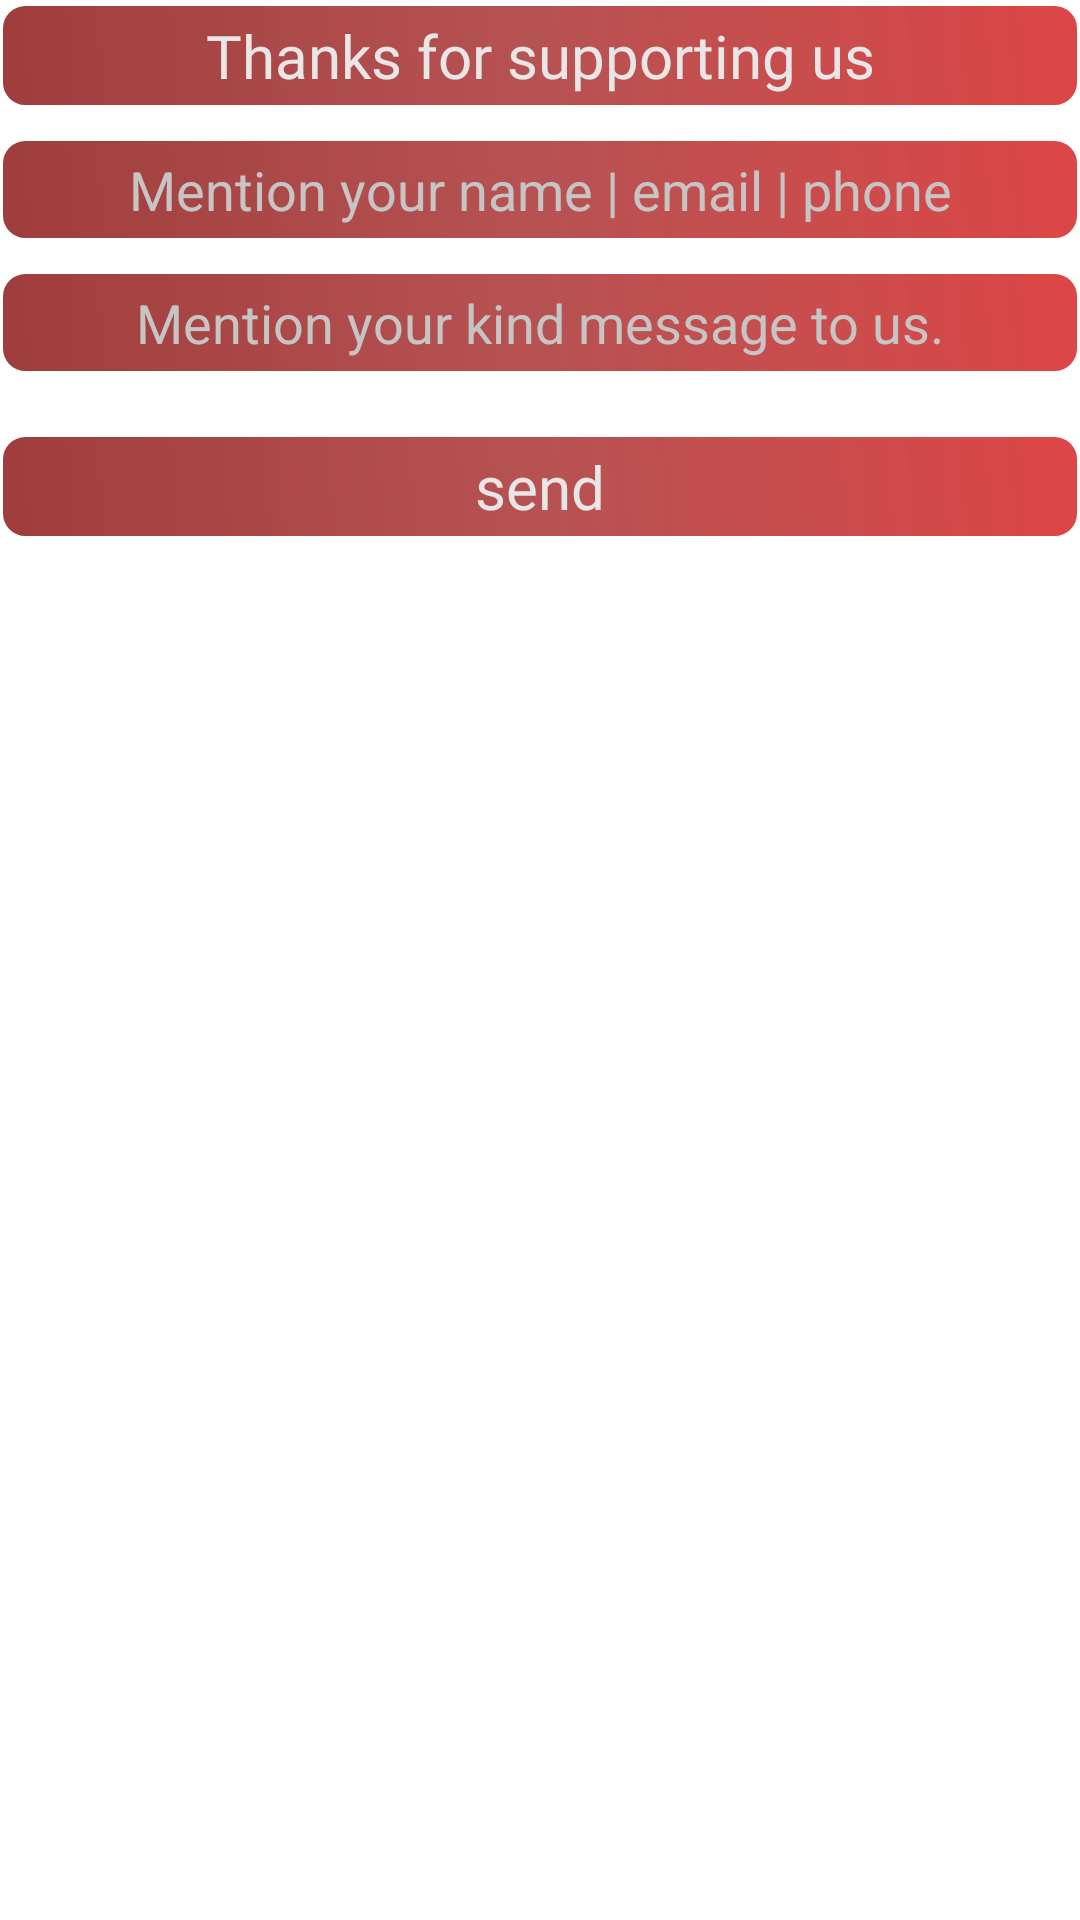

Here is an Android app screen rendered from its layout file. Give the layout XML and the strings, colors and styles it references.
<!-- AndroidManifest.xml: application theme Theme.AllShayri -->
<!-- res/layout/fragment_feedback.xml -->
<?xml version="1.0" encoding="utf-8"?>
<LinearLayout xmlns:android="http://schemas.android.com/apk/res/android"
    xmlns:tools="http://schemas.android.com/tools"
    android:layout_width="match_parent"
    android:layout_height="match_parent"
    android:orientation="vertical"
    tools:context=".Fragments.Feedback">

    <ScrollView
        android:layout_width="match_parent"
        android:layout_height="match_parent">

        <LinearLayout
            android:layout_width="match_parent"
            android:layout_height="wrap_content"
            android:orientation="vertical" >

            <TextView
                android:id="@+id/text3453"
                android:layout_width="match_parent"
                android:layout_height="wrap_content"
                android:layout_marginTop="1dp"
                android:background="@drawable/ad_bg"
                android:fontFamily="@font/baloo_bhai"
                android:inputType="textMultiLine"
                android:padding="4dp"
                android:text="Thanks for supporting us"
                android:textAlignment="center"
                android:textColor="#E8E6E6"
                android:textSize="20sp"
                tools:ignore="TouchTargetSizeCheck" />

            <EditText
                android:id="@+id/userName"
                android:layout_width="match_parent"
                android:layout_height="wrap_content"
                android:layout_marginTop="10dp"
                android:background="@drawable/ad_bg"
                android:ems="10"
                android:hint="Mention your name | email | phone"
                android:inputType="textMultiLine|textPersonName"
                android:padding="5dp"
                android:textAlignment="center"
                android:textColor="#E7C9C9"
                android:textColorHint="#C6C4C4"
                tools:ignore="TouchTargetSizeCheck" />

            <EditText
                android:id="@+id/userMsg"
                android:layout_width="match_parent"
                android:layout_height="wrap_content"
                android:layout_marginTop="10dp"
                android:background="@drawable/ad_bg"
                android:ems="10"
                android:hint="Mention your kind message to us."
                android:inputType="textMultiLine|textPersonName"
                android:padding="5dp"
                android:textAlignment="center"
                android:textColor="#E7C9C9"
                android:textColorHint="#C6C4C4"
                tools:ignore="TouchTargetSizeCheck" />

            <TextView
                android:id="@+id/insertFeed"
                android:layout_width="match_parent"
                android:layout_height="wrap_content"
                android:layout_marginTop="20dp"
                android:background="@drawable/ad_bg"
                android:fontFamily="@font/baloo_bhai"
                android:padding="4dp"
                android:text="send"
                android:textAlignment="center"
                android:textColor="#E8E6E6"
                android:textSize="20sp" />
        </LinearLayout>
    </ScrollView>
</LinearLayout>
<!-- resources referenced by this layout -->
<resources>
  <!-- drawable ad_bg (drawable) -->
  <?xml version="1.0" encoding="utf-8"?>
  <shape xmlns:android="http://schemas.android.com/apk/res/android">
  
      <gradient
          android:startColor="#DC901E1E"
          android:centerColor="#DBAB3636"
          android:endColor="#E6D93232"
          android:angle="45"
          />
      <corners
          android:radius="8dp"
          />
      <stroke
          android:width="1dp"
          android:color="@color/white"/>
  </shape>
  <style name="Theme.AllShayri" parent="Theme.MaterialComponents.DayNight.NoActionBar">
          
          <item name="colorPrimary">@color/purple_500</item>
          <item name="colorPrimaryVariant">@color/purple_700</item>
          <item name="colorOnPrimary">@color/white</item>
          
          <item name="colorSecondary">@color/teal_200</item>
          <item name="colorSecondaryVariant">@color/teal_700</item>
          <item name="colorOnSecondary">@color/black</item>
          
          <item name="android:statusBarColor" tools:targetApi="l">?attr/colorPrimaryVariant</item>
          
      </style>
  <!-- not gathered from this repository: default colours our renderer supplied (Android Studio template values) -->
  <color name="purple_500">#FF6200EE</color>
  <color name="purple_700">#FF3700B3</color>
  <color name="teal_200">#FF03DAC5</color>
  <color name="teal_700">#FF018786</color>
  <color name="black">#FF000000</color>
  <color name="white">#FFFFFFFF</color>
</resources>
